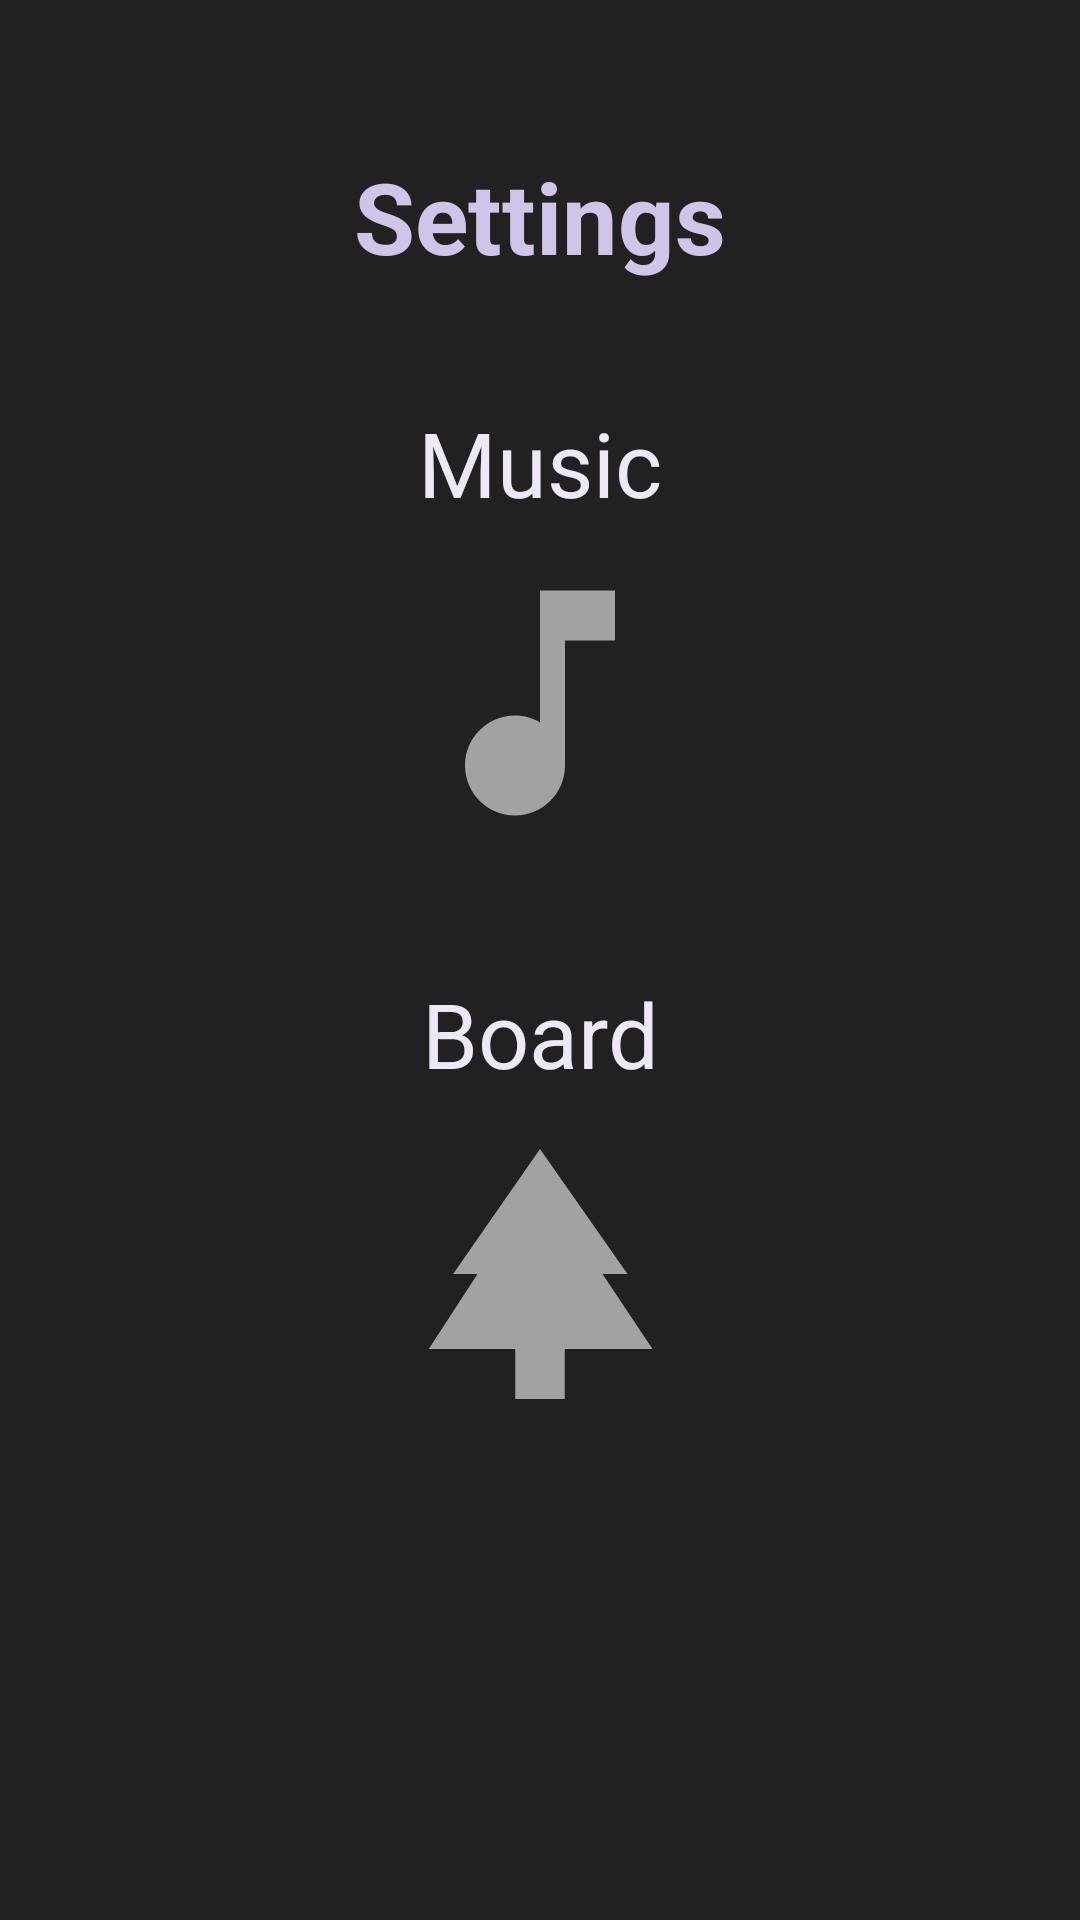

Write the Android layout XML for this screen, with the resource values it uses.
<!-- AndroidManifest.xml: application theme Theme.Rnr -->
<!-- res/layout/settings.xml -->
<?xml version="1.0" encoding="utf-8"?>
<androidx.coordinatorlayout.widget.CoordinatorLayout
    xmlns:android="http://schemas.android.com/apk/res/android"
    xmlns:app="http://schemas.android.com/apk/res-auto"
    xmlns:tools="http://schemas.android.com/tools"
    android:layout_width="match_parent"
    android:layout_height="match_parent"
    tools:context=".Settings">

    <androidx.core.widget.NestedScrollView
        android:layout_width="match_parent"
        android:layout_height="match_parent"
        android:scrollbars="vertical"
        android:fadeScrollbars="false"
        android:focusable="true"
        android:fillViewport="true">

        <androidx.constraintlayout.widget.ConstraintLayout
            android:id="@+id/settings_constraint_layout"
            android:layout_width="match_parent"
            android:layout_height="match_parent"
            android:background="@color/gray900">

            <TextView
                android:id="@+id/settings_heading"
                android:layout_width="wrap_content"
                android:layout_height="wrap_content"
                android:paddingTop="50dp"
                android:text="Settings"
                android:textSize="33sp"
                android:textColor="@color/deeppurple100"
                android:textAlignment="center"
                android:lines="1"
                android:textStyle="bold"
                app:layout_constraintStart_toStartOf="parent"
                app:layout_constraintEnd_toEndOf="parent"
                app:layout_constraintTop_toTopOf="parent" />

            <TextView
                android:id="@+id/settings_music_heading"
                android:layout_width="wrap_content"
                android:layout_height="wrap_content"
                android:paddingTop="40dp"
                android:text="Music"
                android:textSize="30sp"
                android:textColor="@color/deeppurple50"
                android:textAlignment="center"
                android:lines="1"
                app:layout_constraintStart_toStartOf="parent"
                app:layout_constraintEnd_toEndOf="parent"
                app:layout_constraintTop_toBottomOf="@+id/settings_heading" />

            <ImageButton
                android:id="@+id/settings_music_on_button"
                android:layout_width="100dp"
                android:layout_height="100dp"
                android:layout_marginTop="10dp"
                android:background="@drawable/music_on_icon"
                android:alpha="0.8"
                android:visibility="visible"
                app:layout_constraintStart_toStartOf="parent"
                app:layout_constraintTop_toBottomOf="@+id/settings_music_heading"
                app:layout_constraintEnd_toEndOf="parent" />

            <ImageButton
                android:id="@+id/settings_music_off_button"
                android:layout_width="100dp"
                android:layout_height="100dp"
                android:layout_marginTop="10dp"
                android:background="@drawable/music_off_icon"
                android:alpha="0.8"
                android:visibility="invisible"
                app:layout_constraintStart_toStartOf="parent"
                app:layout_constraintTop_toBottomOf="@+id/settings_music_heading"
                app:layout_constraintEnd_toEndOf="parent" />

            <TextView
                android:id="@+id/settings_board_type_heading"
                android:layout_width="wrap_content"
                android:layout_height="wrap_content"
                android:paddingTop="40dp"
                android:text="Board"
                android:textSize="30sp"
                android:textColor="@color/deeppurple50"
                android:textAlignment="center"
                android:lines="1"
                app:layout_constraintStart_toStartOf="parent"
                app:layout_constraintEnd_toEndOf="parent"
                app:layout_constraintTop_toBottomOf="@+id/settings_music_on_button" />

            <ImageButton
                android:id="@+id/settings_board_type_normal_button"
                android:layout_width="100dp"
                android:layout_height="100dp"
                android:layout_marginTop="10dp"
                android:background="@drawable/normal_icon"
                android:alpha="0.8"
                android:visibility="visible"
                app:layout_constraintStart_toStartOf="parent"
                app:layout_constraintTop_toBottomOf="@+id/settings_board_type_heading"
                app:layout_constraintEnd_toEndOf="parent" />

            <ImageButton
                android:id="@+id/settings_board_type_arctic_button"
                android:layout_width="100dp"
                android:layout_height="100dp"
                android:layout_marginTop="10dp"
                android:background="@drawable/arctic_icon"
                android:alpha="0.8"
                android:visibility="invisible"
                app:layout_constraintStart_toStartOf="parent"
                app:layout_constraintTop_toBottomOf="@+id/settings_board_type_heading"
                app:layout_constraintEnd_toEndOf="parent" />

        </androidx.constraintlayout.widget.ConstraintLayout>

    </androidx.core.widget.NestedScrollView>

</androidx.coordinatorlayout.widget.CoordinatorLayout>
<!-- resources referenced by this layout -->
<resources>
  <color name="deeppurple100">#D1C4E9</color>
  <color name="deeppurple50">#EDE7F6</color>
  <color name="gray900">#212121</color>
  <!-- drawable arctic_icon (drawable) -->
  <vector android:alpha="0.8" android:height="24dp" android:tint="#EFEBE9"
      android:viewportHeight="24" android:viewportWidth="24"
      android:width="24dp" xmlns:android="http://schemas.android.com/apk/res/android">
      <path android:fillColor="@android:color/white" android:pathData="M22,11h-4.17l3.24,-3.24 -1.41,-1.42L15,11h-2V9l4.66,-4.66 -1.42,-1.41L13,6.17V2h-2v4.17L7.76,2.93 6.34,4.34 11,9v2H9L4.34,6.34 2.93,7.76 6.17,11H2v2h4.17l-3.24,3.24 1.41,1.42L9,13h2v2l-4.66,4.66 1.42,1.41L11,17.83V22h2v-4.17l3.24,3.24 1.42,-1.41L13,15v-2h2l4.66,4.66 1.41,-1.42L17.83,13H22z"/>
  </vector>
  <!-- drawable music_off_icon (drawable) -->
  <vector android:alpha="0.8" android:height="24dp" android:tint="#EFEBE9"
      android:viewportHeight="24" android:viewportWidth="24"
      android:width="24dp" xmlns:android="http://schemas.android.com/apk/res/android">
      <path android:fillColor="@android:color/white" android:pathData="M4.27,3L3,4.27l9,9v0.28c-0.59,-0.34 -1.27,-0.55 -2,-0.55 -2.21,0 -4,1.79 -4,4s1.79,4 4,4 4,-1.79 4,-4v-1.73L19.73,21 21,19.73 4.27,3zM14,7h4V3h-6v5.18l2,2z"/>
  </vector>
  <!-- drawable music_on_icon (drawable) -->
  <vector android:alpha="0.8" android:height="24dp" android:tint="#EFEBE9"
      android:viewportHeight="24" android:viewportWidth="24"
      android:width="24dp" xmlns:android="http://schemas.android.com/apk/res/android">
      <path android:fillColor="@android:color/white" android:pathData="M12,3v10.55c-0.59,-0.34 -1.27,-0.55 -2,-0.55 -2.21,0 -4,1.79 -4,4s1.79,4 4,4 4,-1.79 4,-4V7h4V3h-6z"/>
  </vector>
  <!-- drawable normal_icon (drawable) -->
  <vector android:alpha="0.8" android:height="24dp" android:tint="#EFEBE9"
      android:viewportHeight="24" android:viewportWidth="24"
      android:width="24dp" xmlns:android="http://schemas.android.com/apk/res/android">
      <path android:fillColor="@android:color/white" android:pathData="M17,12l2,0l-7,-10l-6.95,10l1.95,0l-3.9,6l6.92,0l0,4l3.96,0l0,-4l7.02,0z"/>
  </vector>
  <style name="Theme.Rnr" parent="Theme.MaterialComponents.DayNight.DarkActionBar">
          
          <item name="colorPrimary">@color/deeppurple800</item>
          <item name="colorPrimaryVariant">@color/black</item>
          <item name="colorOnPrimary">@color/white</item>
          
          <item name="colorSecondary">@color/black</item>
          <item name="colorSecondaryVariant">@color/black</item>
          <item name="colorOnSecondary">@color/black</item>
          
          <item name="android:statusBarColor">?attr/colorPrimaryVariant</item>
          
          <item name="android:textColor">@color/deeporange100</item>
          <item name="android:itemBackground">@color/deeppurple800</item>
      </style>
  <color name="deeppurple800">#4527A0</color>
  <color name="black">#FF000000</color>
  <color name="white">#FFFFFFFF</color>
  <color name="deeporange100">#FFCCBC</color>
</resources>
